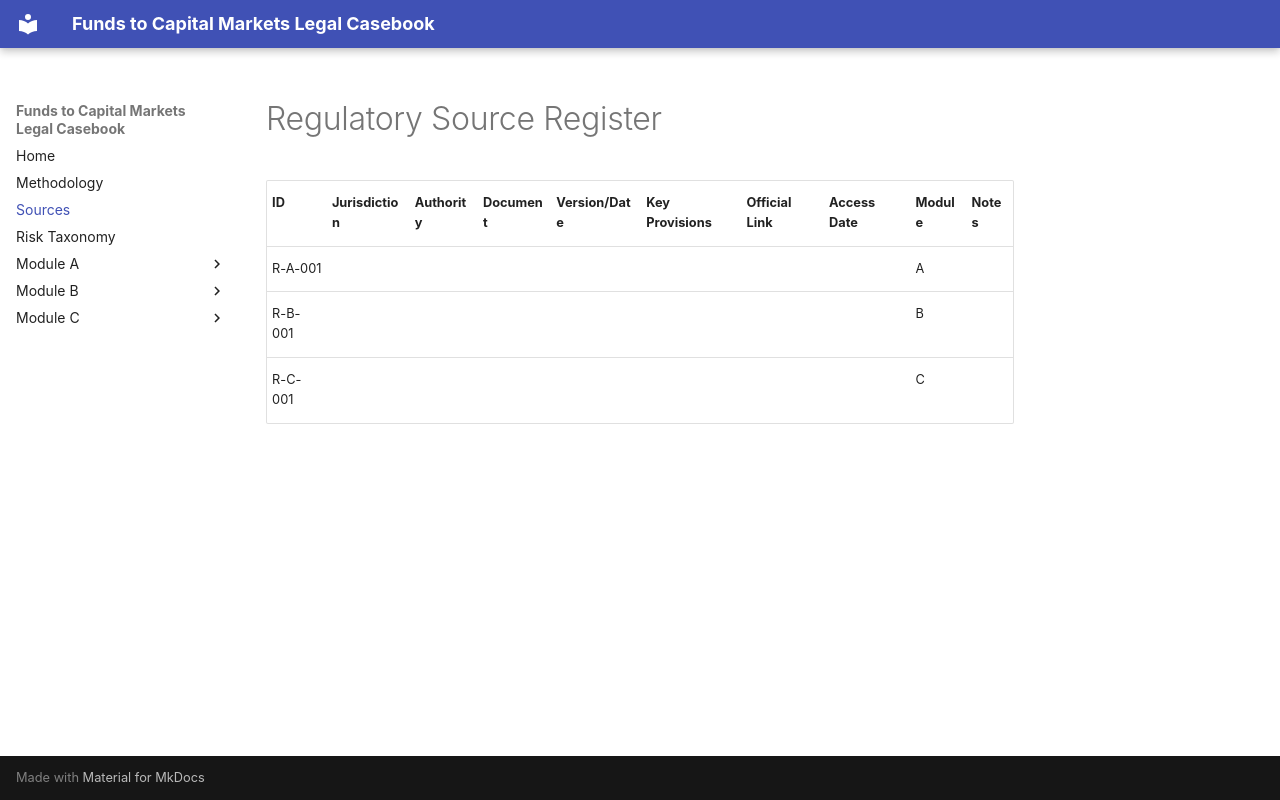

repository: annaan19/funds-to-capital-markets-legal-casebook · page: 01-regulatory-source-register/index.html · generator: mkdocs

# Regulatory Source Register

| ID | Jurisdiction | Authority | Document | Version/Date | Key Provisions | Official Link | Access Date | Module | Notes |
|---|---|---|---|---|---|---|---|---|---|
| R-A-001 |  |  |  |  |  |  |  | A |  |
| R-B-001 |  |  |  |  |  |  |  | B |  |
| R-C-001 |  |  |  |  |  |  |  | C |  |
